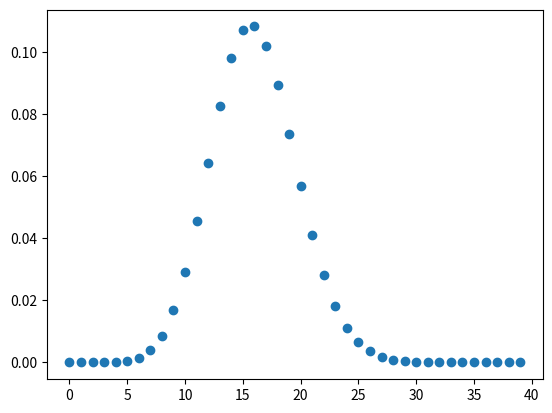

This chart was generated by the following Python code: (Note: this script raises an exception after producing the figure.)
from scipy.stats import binom
import numpy as np
import matplotlib.pyplot as plt

n = 100
p = 0.16

my_binom = binom(n,p)

n_wins = np.arange(0,40,1)
plt.figure()
plt.plot(n_wins,my_binom.pmf(n_wins), "o")
plt.show

print(my_binom.sf(15))
print(my_binom.cdf(24))

#vectorise inputs to get a result 
import numpy as np
from scipy.stats import norm
def f(x):
    return np.int(x)
f2 = np.vectorize(f)
x = np.arange(1, 15.1, 0.1)
plt.plot(x, f2(x))
plt.show()

